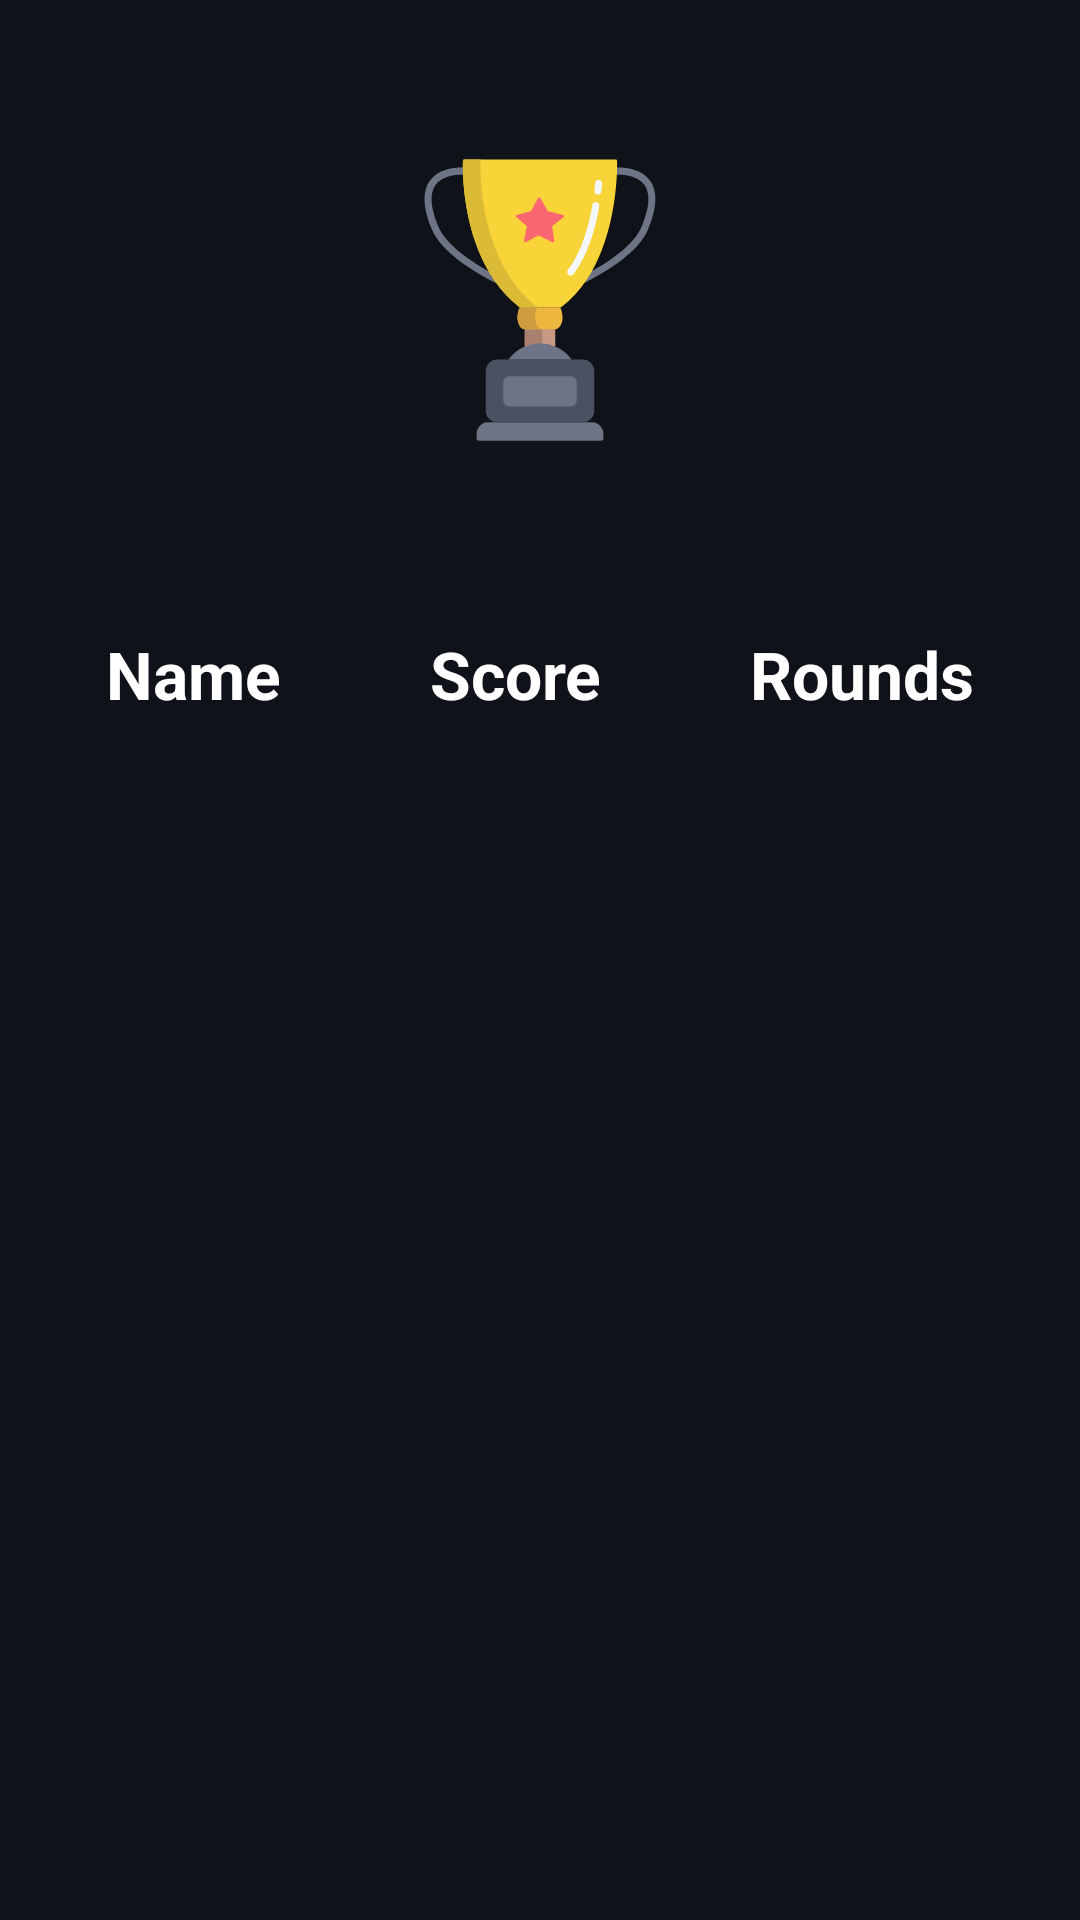

This screen was rendered from an Android layout file. Write that file and the resources it references.
<!-- AndroidManifest.xml: application theme Theme.FruitRoulette -->
<!-- res/layout/high_scores.xml -->
<?xml version="1.0" encoding="utf-8"?>
<RelativeLayout xmlns:android="http://schemas.android.com/apk/res/android"
    xmlns:tools="http://schemas.android.com/tools"
    android:layout_width="match_parent"
    android:layout_height="match_parent"
    android:background="#101219"
    android:theme="@style/Theme.FruitRoulette.HighScores"
    >

    <ImageView
        android:layout_width="match_parent"
        android:layout_height="100dp"
        android:layout_marginTop="50dp"
        android:src="@drawable/ic_trophy" />

    <TableLayout
        android:id="@+id/ScoreTable"
        android:layout_width="match_parent"
        android:layout_height="400dp"
        android:stretchColumns="*"
        android:textAlignment="center"
        android:layout_marginLeft="10dp"
        android:layout_marginRight="10dp"
        android:layout_marginTop="200dp"
        >

        <TableRow
            android:id="@+id/ScoreTableLabel"
            android:layout_width="match_parent"
            android:layout_height="match_parent"
            android:gravity="center"
            android:padding="10dp">

            <TextView
                android:id="@+id/sT_Name"
                android:layout_width="wrap_content"
                android:layout_height="wrap_content"
                android:text="Name"
                android:textAlignment="center"/>

            <TextView
                android:id="@+id/sT_Score"
                android:layout_width="wrap_content"
                android:layout_height="wrap_content"
                android:text="Score"
                android:textAlignment="center"/>
            <TextView
                android:id="@+id/sT_Round"
                android:layout_width="wrap_content"
                android:layout_height="wrap_content"
                android:text="Rounds"
                android:textAlignment="center"/>
        </TableRow>


    </TableLayout>
</RelativeLayout>
<!-- resources referenced by this layout -->
<resources>
  <!-- drawable ic_trophy: vector/xml drawable (drawable, 4774 chars, omitted) -->
  <style name="Theme.FruitRoulette.HighScores" parent="Theme.FruitRoulette">
          <item name="android:textSize">22sp</item>
          <item name="android:textColor">#ffffff</item>
          <item name="android:textStyle">bold</item>
      </style>
  <style name="Theme.FruitRoulette" parent="Theme.MaterialComponents.DayNight.DarkActionBar">
          
          <item name="colorPrimary">@color/purple_500</item>
          <item name="colorPrimaryVariant">@color/purple_700</item>
          <item name="colorOnPrimary">@color/white</item>
          
          <item name="colorSecondary">@color/teal_200</item>
          <item name="colorSecondaryVariant">@color/teal_700</item>
          <item name="colorOnSecondary">@color/black</item>
          
          <item name="android:statusBarColor" tools:targetApi="l">?attr/colorPrimaryVariant</item>
          
      </style>
  <color name="purple_500">#FF6200EE</color>
  <color name="purple_700">#FF3700B3</color>
  <color name="white">#FFFFFFFF</color>
  <color name="teal_200">#FF03DAC5</color>
  <color name="teal_700">#FF018786</color>
  <color name="black">#FF000000</color>
</resources>
